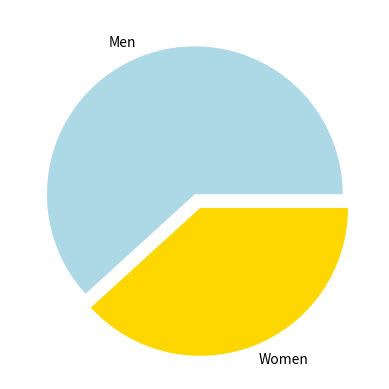

Recreate this plot in Python.
# # of men with medals: 386
# # of women with medals: 239
import matplotlib.pyplot as plt 

values = [386, 239]
labels = ["Men", "Women"]
colors = ["lightblue", "gold"]
explode = (0, 0.1)

plt.pie(values, labels=labels, colors=colors, explode=explode)
plt.show()